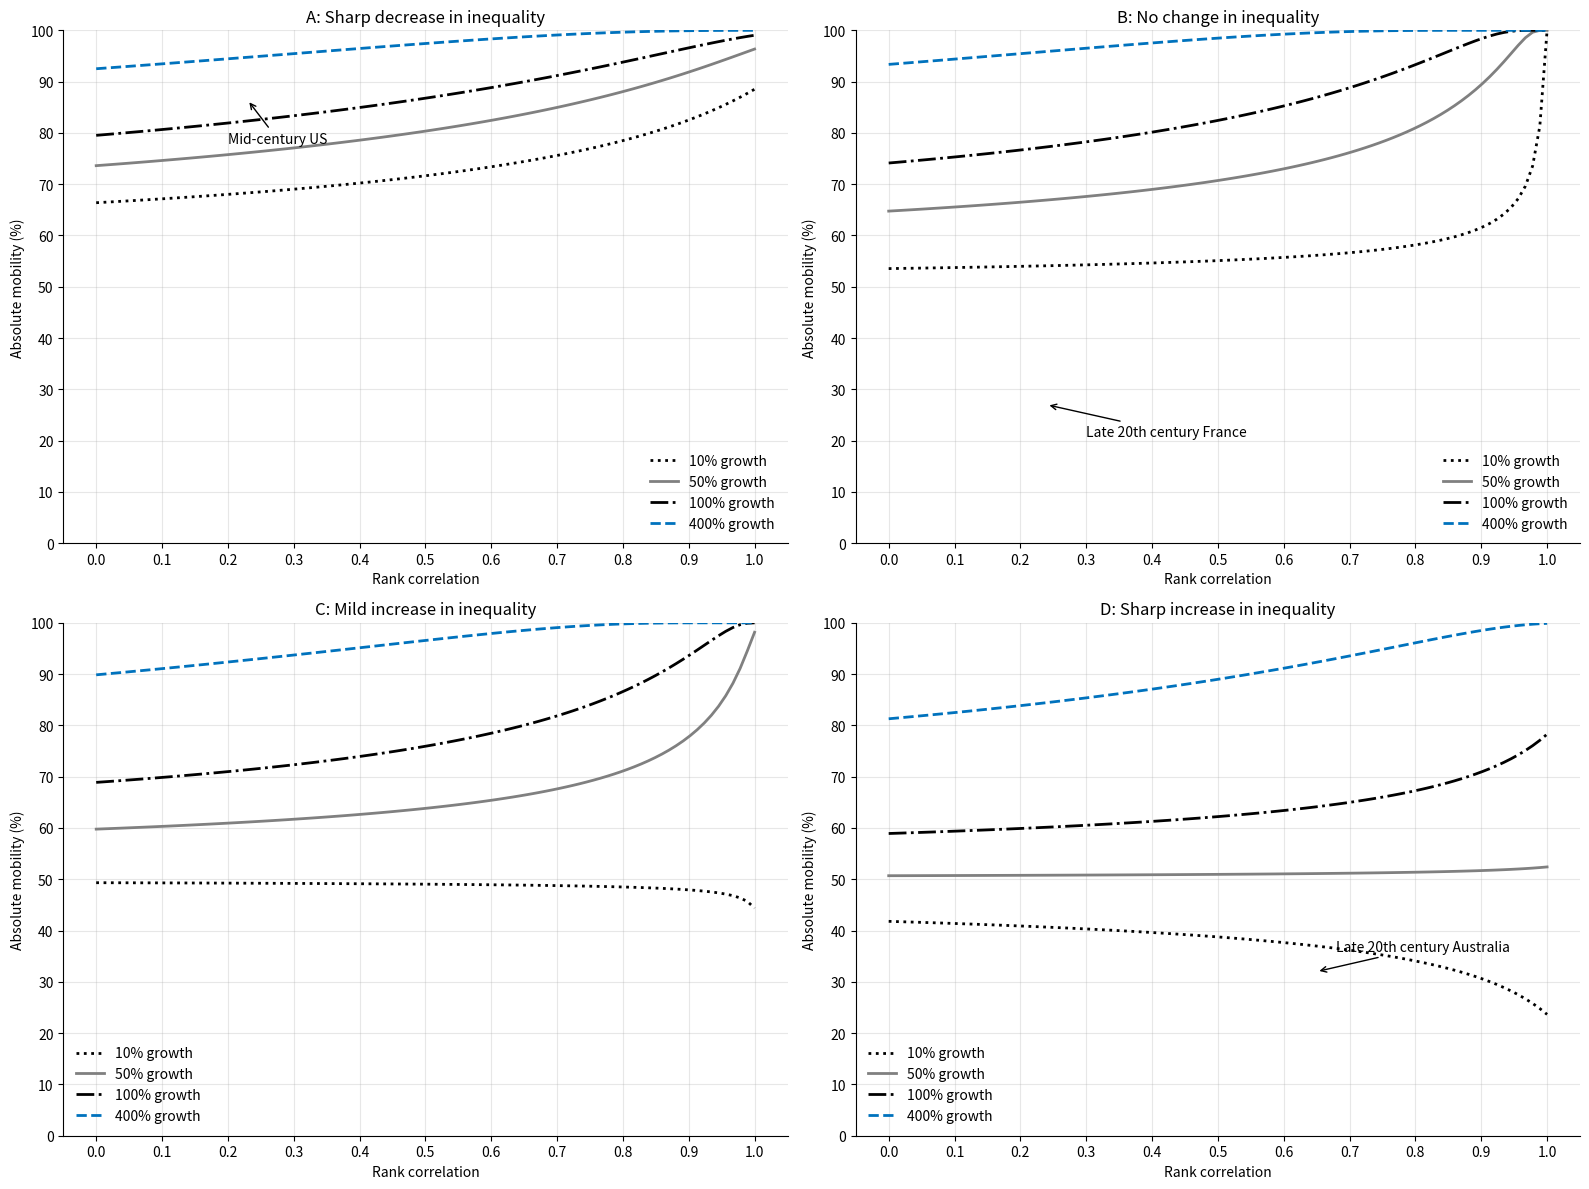

This figure's Python source: (Note: this script raises an exception after producing the figure.)
"""
Creates Figure 3 - The sensitivity of absolute mobility to the rank correlation in various simulated scenarios
This figure requires no input file
"""

import numpy as np
import matplotlib.pyplot as plt
from scipy.stats import norm

def gaussian_rhoc(rho):
    """
    Convert rank correlation to gaussian copula correlation
    rc = (6/pi) * arcsin(rho/2)
    """
    return (6/np.pi) * np.arcsin(rho/2)

def absmob_logn(g, s1, s2, rho):
    """
    Implements the bivariate log-normal model. Gets income growth, top
    10% income shares and intergenerational correlation as input and
    calculates the resulting absolute mobility
    
    Parameters:
    g: income growth rate (%)
    s1: top 10% income share for parent generation (%)
    s2: top 10% income share for child generation (%)
    rho: intergenerational correlation coefficient
    
    Returns:
    Absolute mobility probability
    """
    # Convert percentages to decimals
    g = g / 100
    s1 = s1 / 100
    s2 = s2 / 100
    
    # Calculate standard deviations from income shares
    # Using inverse normal distribution
    sig1 = norm.ppf(0.9) - norm.ppf(1 - s1)
    sig2 = norm.ppf(0.9) - norm.ppf(1 - s2)
    
    # Calculate means
    mu1 = 0
    mu2 = np.log(1 + g) + sig1**2/2 - sig2**2/2
    
    # Calculate absolute mobility using normal CDF
    numerator = mu2 - mu1
    denominator = np.sqrt(sig1**2 + sig2**2 - 2*rho*sig1*sig2)
    
    A = norm.cdf(numerator / denominator)
    
    return A

# Clear any existing plots
plt.close('all')

# Define rho range
rhoo = np.arange(0, 1.01, 0.01)

# Create figure with subplots
fig, axes = plt.subplots(2, 2, figsize=(16, 12))

# Case A: Sharp decrease in inequality
ax1 = axes[0, 0]
h1 = ax1.plot(gaussian_rhoc(rhoo), 100*absmob_logn(10, 50, 30, rhoo), 
              ':k', linewidth=2, label='10% growth')
h2 = ax1.plot(gaussian_rhoc(rhoo), 100*absmob_logn(50, 50, 30, rhoo), 
              color=[0.5, 0.5, 0.5], linewidth=2, label='50% growth')
h3 = ax1.plot(gaussian_rhoc(rhoo), 100*absmob_logn(100, 50, 30, rhoo), 
              '-.k', linewidth=2, label='100% growth')
h4 = ax1.plot(gaussian_rhoc(rhoo), 100*absmob_logn(400, 50, 30, rhoo), 
              '--', color=[0, 0.4470, 0.7410], linewidth=2, label='400% growth')

ax1.set_ylim([0, 100])
ax1.set_xticks(np.arange(0, 1.1, 0.1))
ax1.set_yticks(np.arange(0, 101, 10))
ax1.legend(loc='lower right', fontsize=10, frameon=False)
ax1.set_title('A: Sharp decrease in inequality')
ax1.set_ylabel('Absolute mobility (%)')
ax1.set_xlabel('Rank correlation')
ax1.annotate('Mid-century US', xy=(0.23, 86.4), xytext=(0.2, 78),
             arrowprops=dict(arrowstyle='->', color='black'), fontsize=10)
ax1.grid(True, alpha=0.3)
ax1.spines['top'].set_visible(False)
ax1.spines['right'].set_visible(False)

# Case B: No change in inequality
ax2 = axes[0, 1]
h1 = ax2.plot(gaussian_rhoc(rhoo), 100*absmob_logn(10, 30, 30, rhoo), 
              ':k', linewidth=2, label='10% growth')
h2 = ax2.plot(gaussian_rhoc(rhoo), 100*absmob_logn(50, 30, 30, rhoo), 
              color=[0.5, 0.5, 0.5], linewidth=2, label='50% growth')
h3 = ax2.plot(gaussian_rhoc(rhoo), 100*absmob_logn(100, 30, 30, rhoo), 
              '-.k', linewidth=2, label='100% growth')
h4 = ax2.plot(gaussian_rhoc(rhoo), 100*absmob_logn(400, 30, 30, rhoo), 
              '--', color=[0, 0.4470, 0.7410], linewidth=2, label='400% growth')

ax2.set_ylim([0, 100])
ax2.set_xticks(np.arange(0, 1.1, 0.1))
ax2.set_yticks(np.arange(0, 101, 10))
ax2.legend(loc='lower right', fontsize=10, frameon=False)
ax2.set_title('B: No change in inequality')
ax2.set_ylabel('Absolute mobility (%)')
ax2.set_xlabel('Rank correlation')
ax2.annotate('Late 20th century France', xy=(0.24, 27), xytext=(0.30, 21),
             arrowprops=dict(arrowstyle='->', color='black'), fontsize=10)
ax2.grid(True, alpha=0.3)
ax2.spines['top'].set_visible(False)
ax2.spines['right'].set_visible(False)

# Case C: Mild increase in inequality
ax3 = axes[1, 0]
h1 = ax3.plot(gaussian_rhoc(rhoo), 100*absmob_logn(10, 30, 35, rhoo), 
              ':k', linewidth=2, label='10% growth')
h2 = ax3.plot(gaussian_rhoc(rhoo), 100*absmob_logn(50, 30, 35, rhoo), 
              color=[0.5, 0.5, 0.5], linewidth=2, label='50% growth')
h3 = ax3.plot(gaussian_rhoc(rhoo), 100*absmob_logn(100, 30, 35, rhoo), 
              '-.k', linewidth=2, label='100% growth')
h4 = ax3.plot(gaussian_rhoc(rhoo), 100*absmob_logn(400, 30, 35, rhoo), 
              '--', color=[0, 0.4470, 0.7410], linewidth=2, label='400% growth')

ax3.set_ylim([0, 100])
ax3.set_xticks(np.arange(0, 1.1, 0.1))
ax3.set_yticks(np.arange(0, 101, 10))
ax3.legend(loc='lower left', fontsize=10, frameon=False)
ax3.set_title('C: Mild increase in inequality')
ax3.set_ylabel('Absolute mobility (%)')
ax3.set_xlabel('Rank correlation')
ax3.grid(True, alpha=0.3)
ax3.spines['top'].set_visible(False)
ax3.spines['right'].set_visible(False)

# Case D: Sharp increase in inequality
ax4 = axes[1, 1]
h1 = ax4.plot(gaussian_rhoc(rhoo), 100*absmob_logn(10, 30, 45, rhoo), 
              ':k', linewidth=2, label='10% growth')
h2 = ax4.plot(gaussian_rhoc(rhoo), 100*absmob_logn(50, 30, 45, rhoo), 
              color=[0.5, 0.5, 0.5], linewidth=2, label='50% growth')
h3 = ax4.plot(gaussian_rhoc(rhoo), 100*absmob_logn(100, 30, 45, rhoo), 
              '-.k', linewidth=2, label='100% growth')
h4 = ax4.plot(gaussian_rhoc(rhoo), 100*absmob_logn(400, 30, 45, rhoo), 
              '--', color=[0, 0.4470, 0.7410], linewidth=2, label='400% growth')

ax4.set_ylim([0, 100])
ax4.set_xticks(np.arange(0, 1.1, 0.1))
ax4.set_yticks(np.arange(0, 101, 10))
ax4.legend(loc='lower left', fontsize=10, frameon=False)
ax4.set_title('D: Sharp increase in inequality')
ax4.set_ylabel('Absolute mobility (%)')
ax4.set_xlabel('Rank correlation')
ax4.annotate('Late 20th century Australia', xy=(0.65, 32), xytext=(0.68, 36),
             arrowprops=dict(arrowstyle='->', color='black'), fontsize=10)
ax4.grid(True, alpha=0.3)
ax4.spines['top'].set_visible(False)
ax4.spines['right'].set_visible(False)

# Adjust layout
plt.tight_layout()

# Save the figure in multiple formats
plt.savefig('figure3.jpg', dpi=1200, bbox_inches='tight', facecolor='white')
plt.savefig('figure3.pdf', bbox_inches='tight', facecolor='white')
plt.savefig('figure3.eps', bbox_inches='tight', facecolor='white')

plt.show()
plt.close('all')

print("Figure 3 has been created and saved in JPG, PDF, and EPS formats.")
print("\nThe script now uses the correct gaussian_rhoc() and absmob_logn() function implementations.")